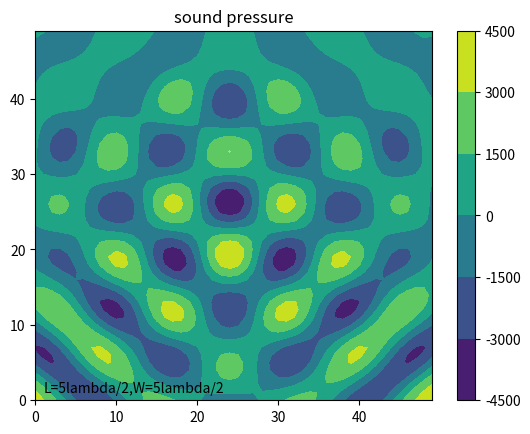

Here is the Python script that generated this plot:
import numpy as np
import matplotlib.pyplot as plt

# var
L = 5
W = 5

# const var
pi = 3.1415926

# wave
A = 0.4
u = 343
v = 40000
_lambda = u / v
w = 2 * pi * v
T = 2 * pi / w
rho = 1.293


# y = Acos(wt-2pi(sqrt(x^2+y^2+z^2))/lambda)
# v = -Awsin(wt-2pi(sqrt(x^2+y^2+z^2))/lambda)
# a = -Aw^2cos(wt-2pi(sqrt(x^2+y^2+z^2))/lambda)
# r = sqrt(x^2+y^2+z^2)
# dv/dx = 2piAwcos(wt-2pi(r)/lambda)/lambda
# -dp/dx = rho(-Aw^2cos(wt-2pi(r)/lambda)-Awsin(wt-2pi(r)/lambda)*2piAwcos(wt-2pi(r)/lambda)/lambda)
#        = rho(-Aw^2cos(wt-2pi(r)/lambda)-piA^2*w^2sin(2wt-4pi(r)/lambda))
# integral by time(1T)
# -dp/dx = rho(-Awsin(wt-2pi(r)/lambda)+(1/2)*piA^2*wcos(2wt-4pi(r)/lambda))
#        = rho(-Awsin(-2pi(r)/lambda)+(1/2)*piA^2*wcos(4pi(r)/lambda)+Awsin(-2pi(r)/lambda)+piA^2*wcos(4pi(r)/lambda)/2)
#        = rho(piA^2*wcos(4pi(r)/lambda))
def wave_f(x1, y1, f):
    theta = 0
    for x, y in f.points:
        theta += np.cos(4 * pi * np.sqrt((x1 - x) ** 2 + (y1 - y) ** 2) / _lambda)
    return theta


# length
_l = L * _lambda / 2
_w = W * _lambda / 2

# degree
_N, _M = 50, 50


# be in real coordinate
def coordinate(x, y):
    x = x * _w / _N
    y = y * _l / _M
    return x, y


# create zero array
array = np.zeros((_N, _M))


# non-liner sounder
# x = at + b
# y = ct + d
# e < t < f
class F:
    def __init__(self, a, b, c, d, e, f):
        self.points = []
        divide = np.maximum(_M, _N)
        mini = (f - e) / divide
        for i in range(divide):
            t = mini * i + e
            self.points.append([a * t + b, c * t + d])


# wave sounder
# f0: x = -t
#     y = t
#     -_w/4<t<_w/4
# f1: x = t+_w
#     y = t
#     -_w/4<t<_w/4
f0 = F(-1, 0, 1, 0, -_w/4, _w/4)
f1 = F(1, _w, 1, 0, -_w/4, _w/4)

# simulation
for i in range(_N):
    for j in range(_M):
        _x, _y = coordinate(i, j)
        array[_M-j-1][_N-i-1] += wave_f(_x, _y, f0)/_M**2
        array[_M-j-1][_N-i-1] += wave_f(_x, _y, f1)/_N**2

array = array * rho * (pi * A ** 2 * w)

contour = plt.contourf(array)

plt.colorbar(contour)

plt.title("sound pressure")

plt.text(1, 1, 'L={}lambda/2,W={}lambda/2'.format(L, W))

plt.show()
